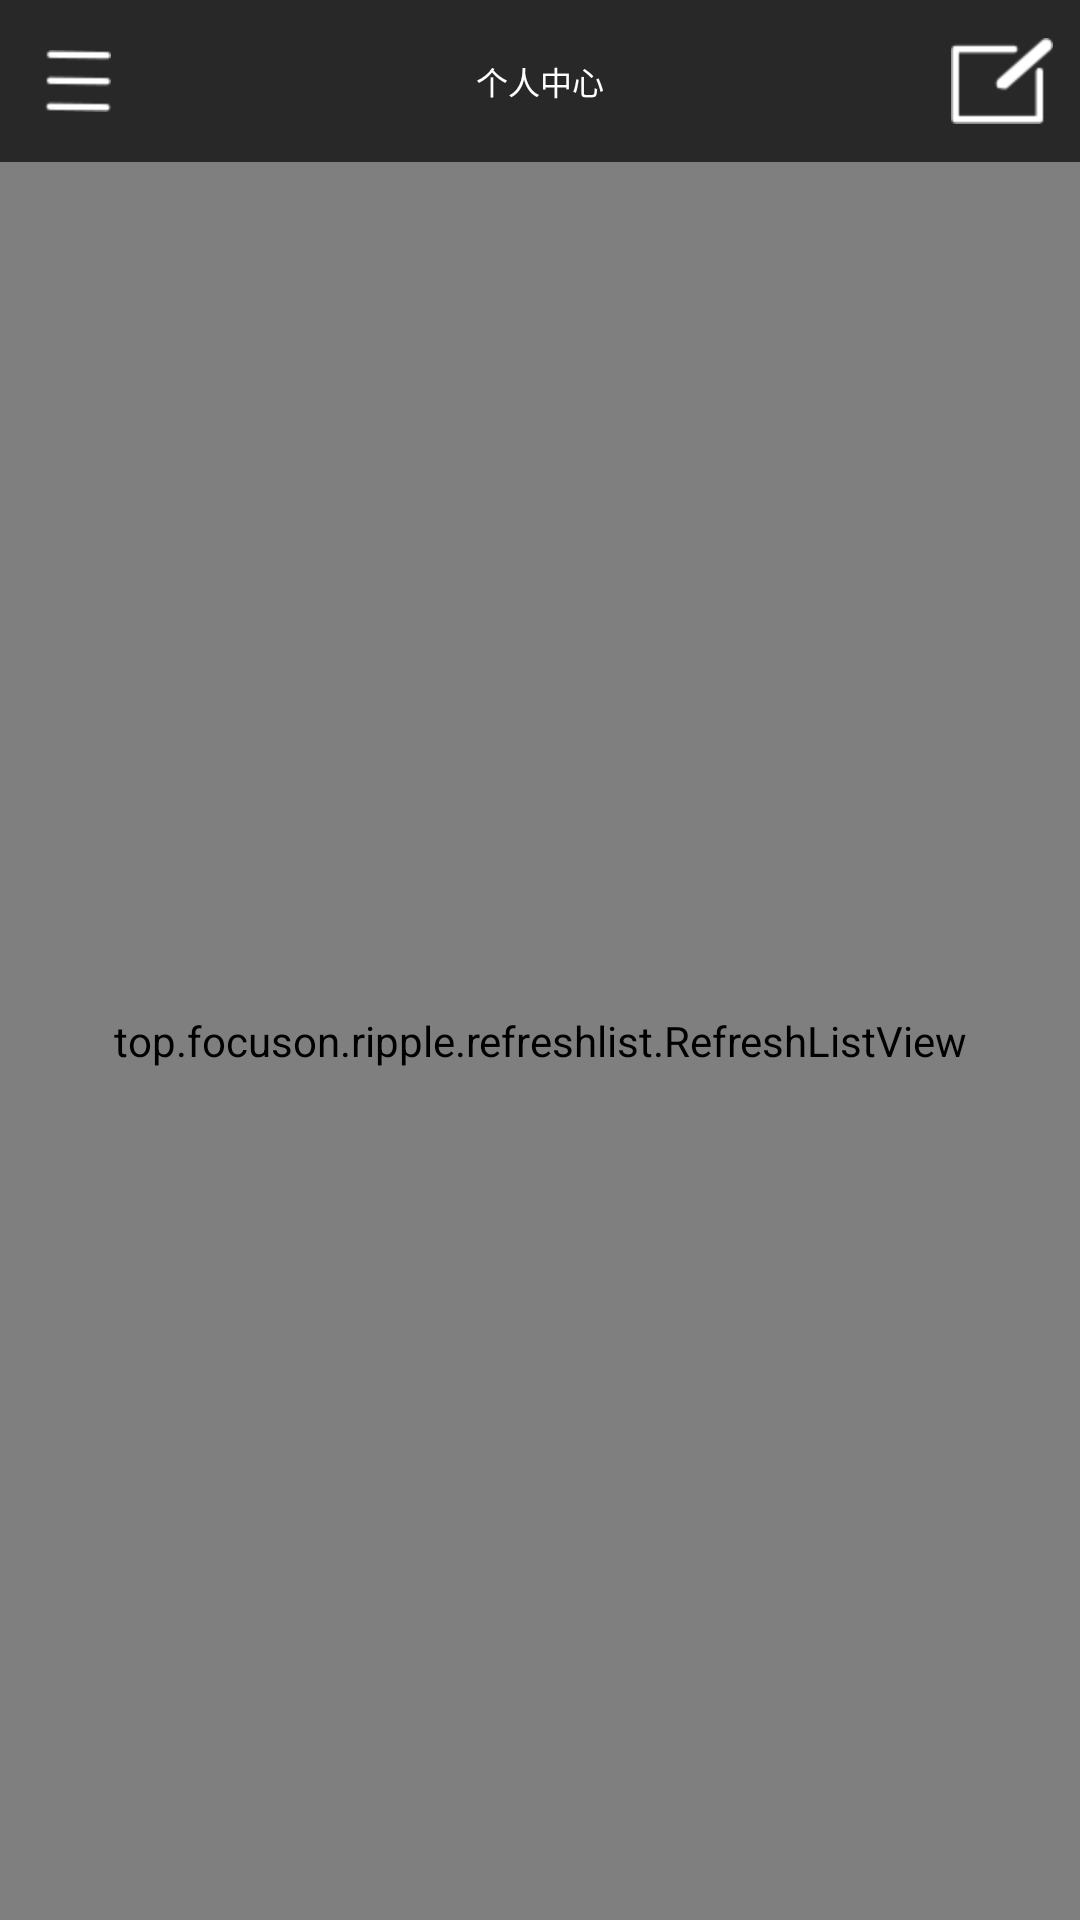

Android layout source for this screen:
<!-- AndroidManifest.xml: application theme Theme.App -->
<!-- res/layout/activity_square.xml -->
<?xml version="1.0" encoding="utf-8"?>
<LinearLayout xmlns:android="http://schemas.android.com/apk/res/android"
    android:layout_width="match_parent"
    android:layout_height="match_parent"
    android:orientation="vertical" >
    
    <include 
        android:id="@+id/square_header"
        layout="@layout/common_header"
        />
    
    <top.focuson.ripple.refreshlist.RefreshListView
        android:id="@+id/loadmore_list"
        android:layout_width="match_parent"
        android:layout_height="match_parent" >
    </top.focuson.ripple.refreshlist.RefreshListView>
    

</LinearLayout>
<!-- res/layout/common_header.xml (included above) -->
<LinearLayout xmlns:android="http://schemas.android.com/apk/res/android"
    xmlns:tools="http://schemas.android.com/tools"
    android:layout_width="match_parent"
    android:layout_height="54dp"
    android:background="@color/bg_common_header"
    android:focusable="true"
    android:gravity="center_vertical"
    android:orientation="horizontal" >

    <ImageView
        android:id="@+id/header_iv_menu"
        android:layout_width="40dip"
        android:layout_height="40dip"
        android:layout_marginLeft="6dip"
        android:layout_marginRight="6dip"
        android:scaleType="centerInside"
        android:src="@drawable/menu" />
    
    <TextView 
        android:id="@+id/header_tv_title"
        android:layout_width="0dp"
        android:layout_weight="1"
        android:layout_height="match_parent"
        android:text="个人中心"
        android:textColor="@color/white"
        android:gravity="center"
        android:textSize="32px"
        />
    
    
     <ImageView
        android:id="@+id/header_iv_edit"
        android:layout_width="40dip"
        android:layout_height="40dip"
        android:layout_marginLeft="6dip"
        android:layout_marginRight="6dip"
        android:scaleType="centerInside"
        android:src="@drawable/edit" />
    
    

</LinearLayout>
<!-- resources referenced by this layout -->
<resources>
  <color name="bg_common_header">#282828</color>
  <color name="white">#ffffff</color>
  <!-- drawable edit: png bitmap (drawable-hdpi, 1531 bytes) -->
  <!-- drawable menu: png bitmap (drawable-hdpi, 1202 bytes) -->
  <style name="Theme.App" parent="@style/AppBaseTheme">
          <item name="android:colorForeground">@color/font_value</item>
          <item name="android:colorBackground">@color/black</item>
          <item name="android:windowNoTitle">true</item>
          <item name="android:windowContentOverlay">@null</item>
      </style>
  <style name="AppBaseTheme" parent="android:Theme.Light">
          
      </style>
  <color name="font_value">#ff888271</color>
  <color name="black">#000000</color>
</resources>
